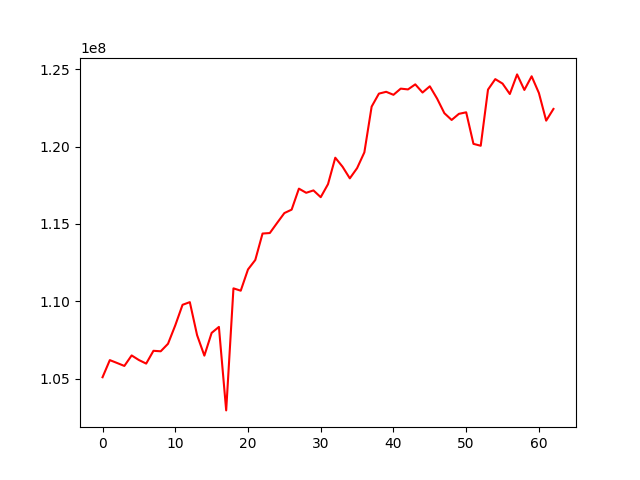

The data file committed next to this chart (first rows):
, 0
0, 105084217
1, 106192008
2, 106006058
3, 105815236
4, 106494824
5, 106196582
6, 105966836
7, 106794419
8, 106762213
9, 107247408
10, 108440920
11, 109767933
12, 109940767
13, 107805267
14, 106481444
15, 107951996
16, 108338626
17, 102940471
18, 110832961
19, 110680445
20, 112055182
21, 112665809
22, 114376065
23, 114408925
24, 115060727
25, 115699695
26, 115922107
27, 117279929
28, 117011031
29, 117165069
30, 116726453
31, 117568173
32, 119279610
33, 118697012
34, 117945235
35, 118604599
36, 119626045
37, 122583232
38, 123423120
39, 123541224
40, 123346476
41, 123746540
42, 123695460
43, 124022200
44, 123494265
45, 123896779
46, 123102212
47, 122159129
48, 121720501
49, 122115795
50, 122215448
51, 120175383
52, 120051616
53, 123683719
54, 124360727
55, 124072512
56, 123398031
57, 124666388
58, 123660804
59, 124544528
... 3 more rows
